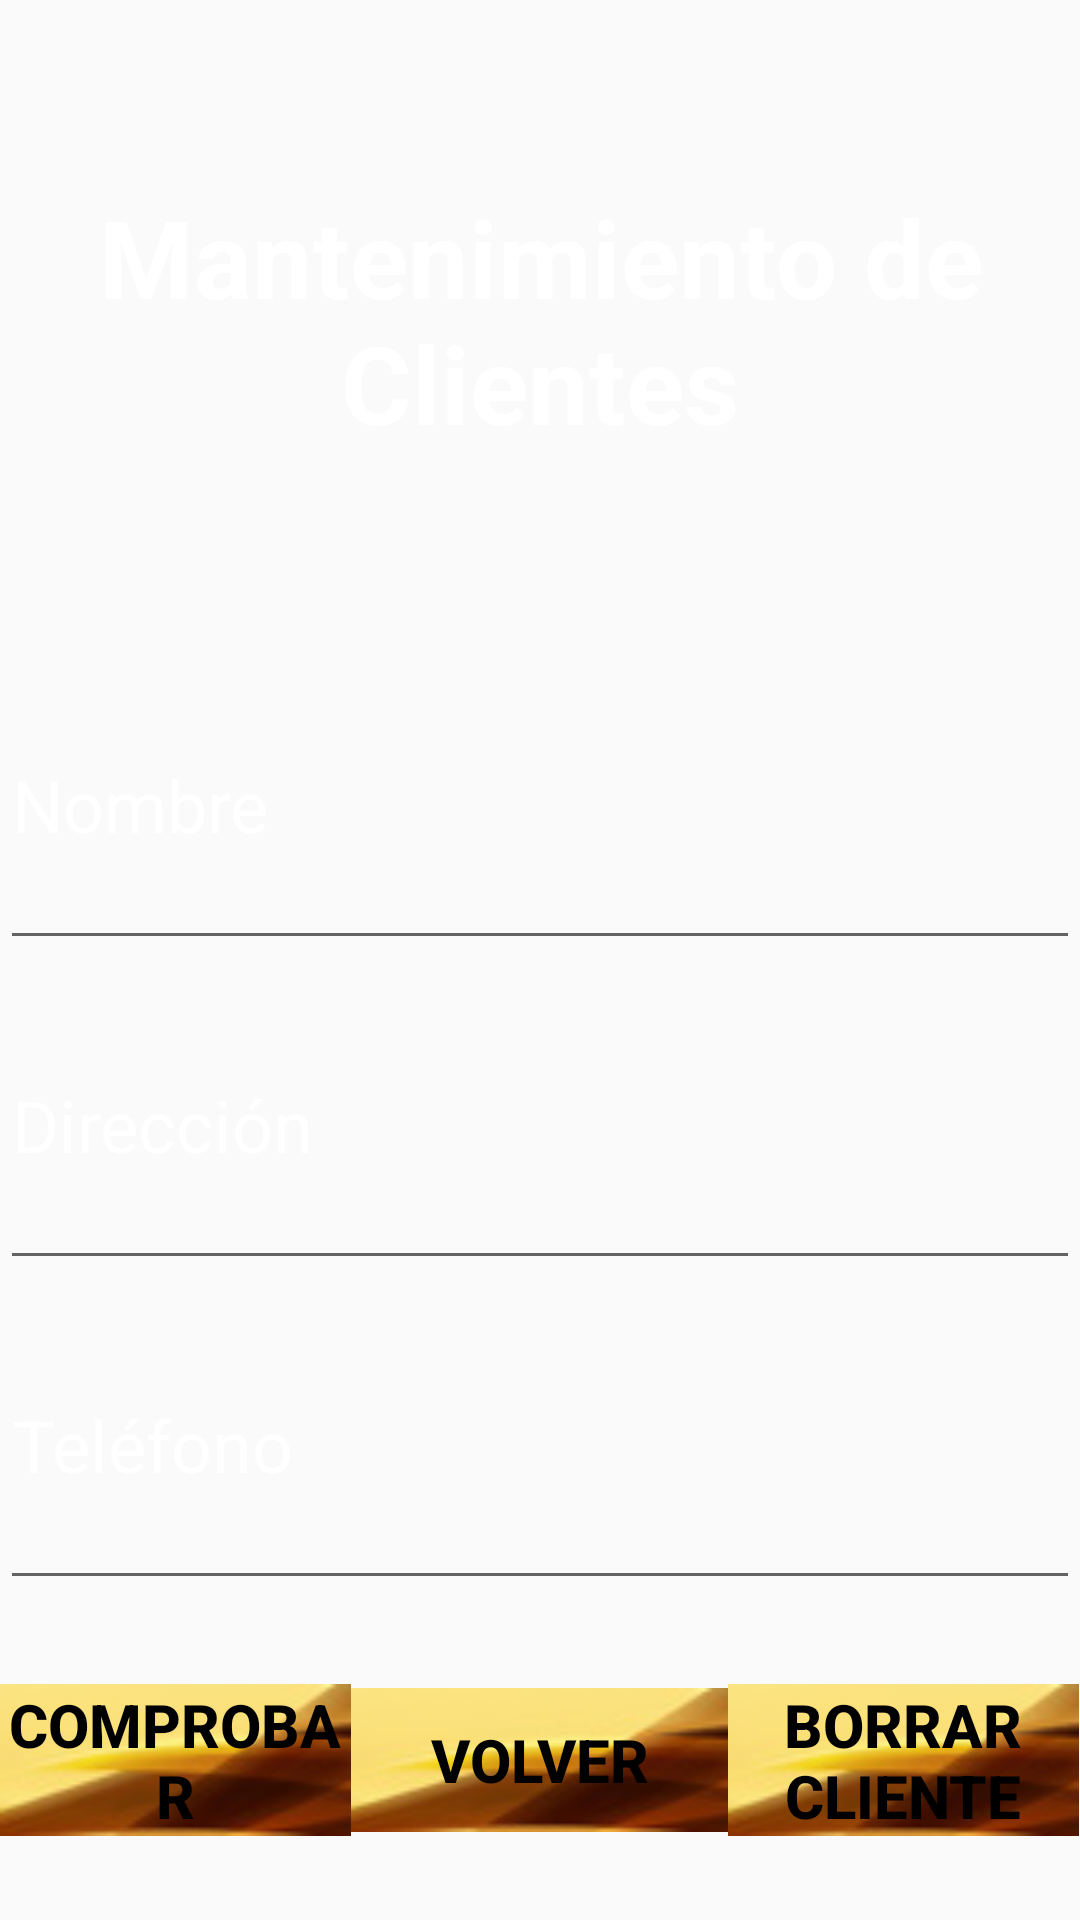

The Android layout XML behind this screen, and the referenced resources:
<!-- AndroidManifest.xml: application theme AppTheme -->
<!-- res/layout/layout_mantenimiento_clientes.xml -->
<?xml version="1.0" encoding="utf-8"?>
<LinearLayout xmlns:android="http://schemas.android.com/apk/res/android"
    android:orientation="vertical"
    android:layout_width="match_parent"
    android:layout_height="match_parent"
    android:weightSum="6"
    android:background="@drawable/login">


    <TextView
        android:text="Mantenimiento de Clientes"
        android:layout_width="match_parent"
        android:layout_height="0dip"
        android:layout_weight="2"
        android:id="@+id/lblTitulo"
        android:textStyle="normal|bold"
        android:textSize="36sp"
        android:textColor="@android:color/white"
        android:gravity="center" />

    <EditText
        android:layout_width="match_parent"
        android:layout_height="0dip"
        android:layout_weight="1"
        android:id="@+id/txtNombre"
        android:inputType="textPersonName"
        android:hint="@string/txtNombre"
        android:textColor="@android:color/white"
        android:textColorHint="@android:color/white"
        android:textSize="24sp" />

    <EditText
        android:layout_width="match_parent"
        android:layout_height="0dip"
        android:layout_weight="1"
        android:id="@+id/txtDireccion"
        android:inputType="text"
        android:hint="@string/txtDireccion"
        android:textColor="@android:color/white"
        android:textColorHint="@android:color/white"
        android:textSize="24sp" />

    <EditText
        android:layout_width="match_parent"
        android:layout_height="0dip"
        android:layout_weight="1"
        android:id="@+id/txtTelefono"
        android:inputType="phone"
        android:hint="@string/txtTelefono"
        android:textColor="@android:color/white"
        android:textColorHint="@android:color/white"
        android:textSize="24sp"
        android:maxLength="9"/>

    <LinearLayout
        android:orientation="horizontal"
        android:layout_width="match_parent"
        android:layout_height="0dip"
        android:layout_weight="1"
        android:weightSum="2"
        android:gravity="center_vertical">

        <Button
            android:text="Comprobar"
            android:layout_width="0dip"
            android:layout_height="wrap_content"
            android:layout_weight="0.65"
            android:id="@+id/btnComprobarCli"
            android:background="@drawable/boton"
            android:textSize="20sp"
            android:textColor="@android:color/black"
            android:textStyle="normal|bold"/>

        <Button
            android:layout_width="0dip"
            android:layout_height="wrap_content"
            android:layout_weight="0.70"
            android:text="Volver"
            android:id="@+id/btnSalir"

            android:background="@drawable/boton"
            android:textSize="20sp"
            android:textColor="@android:color/black"
            android:textStyle="normal|bold" />

        <Button
            android:layout_width="0dip"
            android:layout_height="wrap_content"
            android:layout_weight="0.65"
            android:text="Borrar Cliente"
            android:id="@+id/btnBorrar2"
            android:background="@drawable/boton"
            android:textSize="20sp"
            android:textStyle="normal|bold"
            android:textColor="@android:color/black" />
    </LinearLayout>


</LinearLayout>
<!-- resources referenced by this layout -->
<resources>
  <!-- drawable boton: png bitmap (drawable, 5587 bytes) -->
  <string name="txtDireccion">Dirección</string>
  <string name="txtNombre">Nombre</string>
  <string name="txtTelefono">Teléfono</string>
  <style name="AppTheme" parent="Base.Theme.AppCompat.Light.DarkActionBar">
          
      </style>
</resources>
